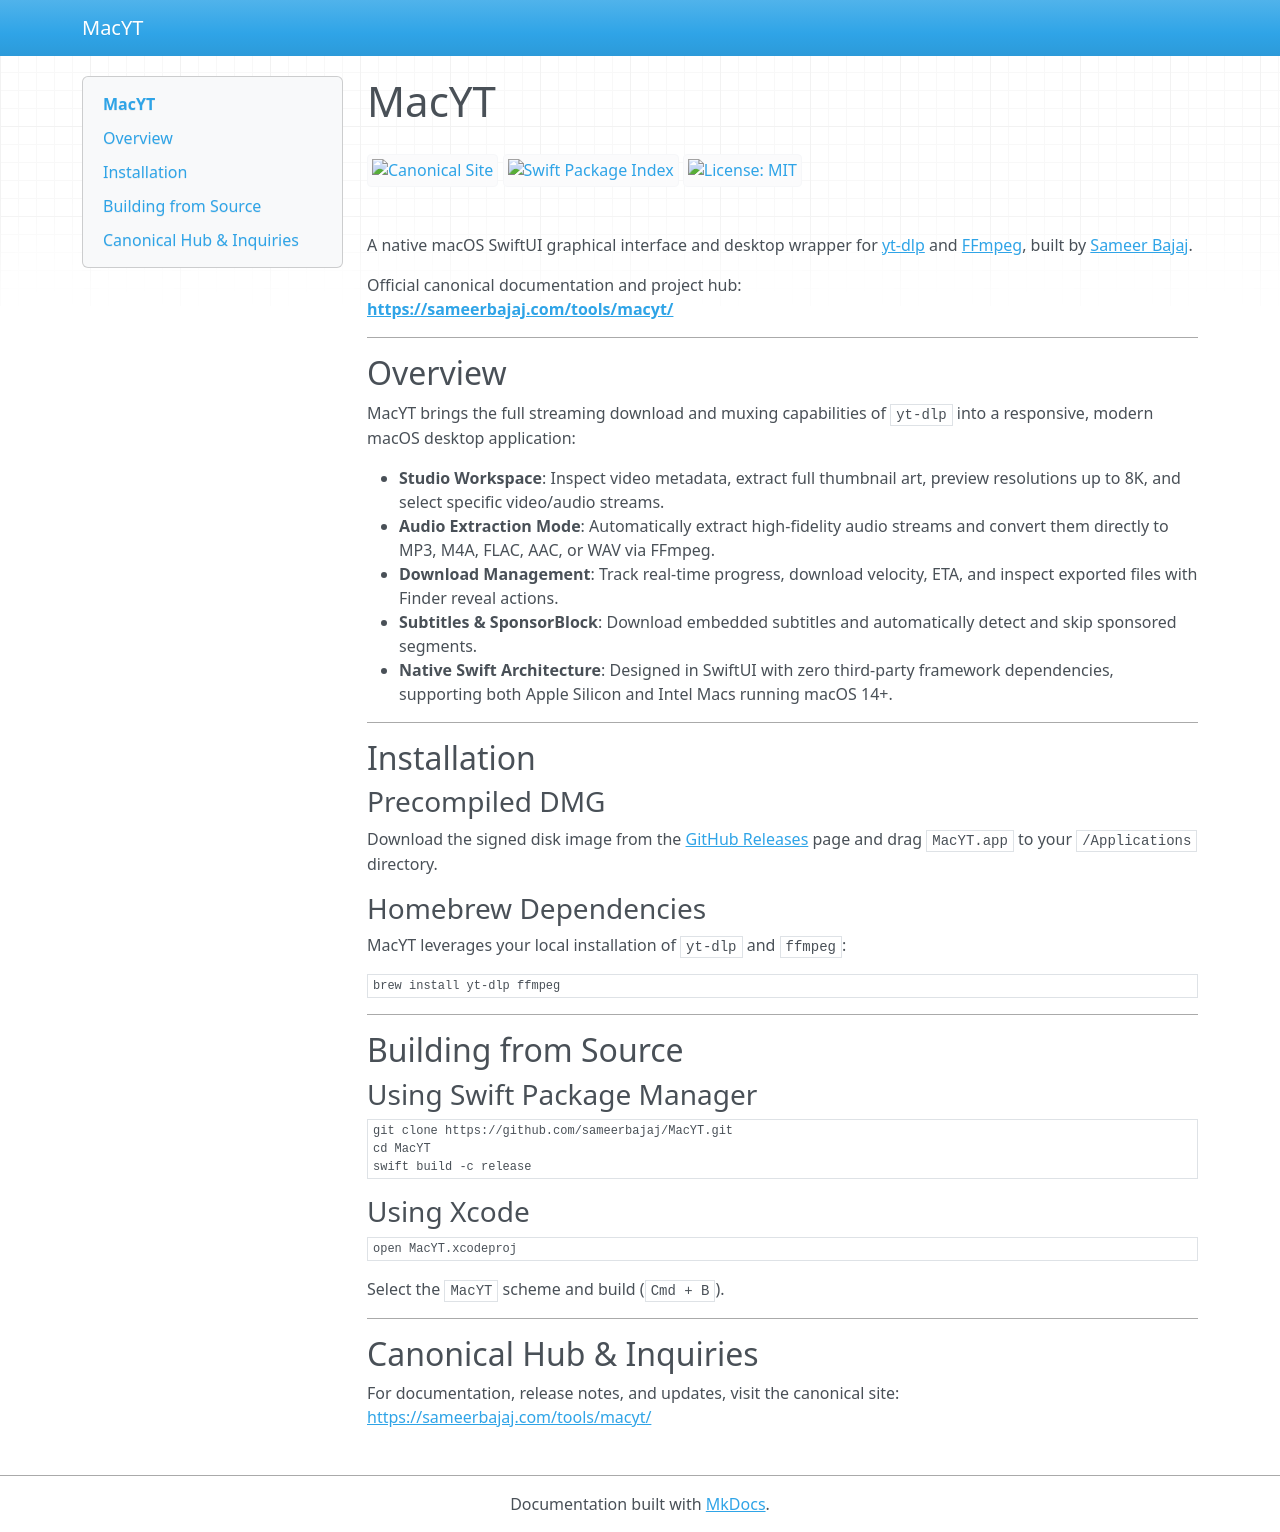

repository: sameerbajaj/MacYT · page: index.html · generator: mkdocs

# MacYT

[![Canonical Site](https://img.shields.io/badge/Canonical%20Site-sameerbajaj.com%2Ftools%2Fmacyt-blue.svg)](https://sameerbajaj.com/tools/macyt/)
[![Swift Package Index](https://img.shields.io/endpoint?url=https%3A%2F%2Fswiftpackageindex.com%2Fapi%2Fpackages%2Fsameerbajaj%2FMacYT%2Fbadge%3Ftype%3Dswift-versions)](https://swiftpackageindex.com/sameerbajaj/MacYT)
[![License: MIT](https://img.shields.io/badge/License-MIT-blue.svg)](https://github.com/sameerbajaj/MacYT/blob/main/LICENSE)

A native macOS SwiftUI graphical interface and desktop wrapper for [yt-dlp](https://github.com/yt-dlp/yt-dlp) and [FFmpeg](https://ffmpeg.org/), built by [Sameer Bajaj](https://sameerbajaj.com).

Official canonical documentation and project hub:  
**[https://sameerbajaj.com/tools/macyt/](https://sameerbajaj.com/tools/macyt/)**

---

## Overview

MacYT brings the full streaming download and muxing capabilities of `yt-dlp` into a responsive, modern macOS desktop application:

- **Studio Workspace**: Inspect video metadata, extract full thumbnail art, preview resolutions up to 8K, and select specific video/audio streams.
- **Audio Extraction Mode**: Automatically extract high-fidelity audio streams and convert them directly to MP3, M4A, FLAC, AAC, or WAV via FFmpeg.
- **Download Management**: Track real-time progress, download velocity, ETA, and inspect exported files with Finder reveal actions.
- **Subtitles & SponsorBlock**: Download embedded subtitles and automatically detect and skip sponsored segments.
- **Native Swift Architecture**: Designed in SwiftUI with zero third-party framework dependencies, supporting both Apple Silicon and Intel Macs running macOS 14+.

---

## Installation

### Precompiled DMG

Download the signed disk image from the [GitHub Releases](https://github.com/sameerbajaj/MacYT/releases) page and drag `MacYT.app` to your `/Applications` directory.

### Homebrew Dependencies

MacYT leverages your local installation of `yt-dlp` and `ffmpeg`:

```bash
brew install yt-dlp ffmpeg
```

---

## Building from Source

### Using Swift Package Manager

```bash
git clone https://github.com/sameerbajaj/MacYT.git
cd MacYT
swift build -c release
```

### Using Xcode

```bash
open MacYT.xcodeproj
```

Select the `MacYT` scheme and build (`Cmd + B`).

---

## Canonical Hub & Inquiries

For documentation, release notes, and updates, visit the canonical site:  
[https://sameerbajaj.com/tools/macyt/](https://sameerbajaj.com/tools/macyt/)
